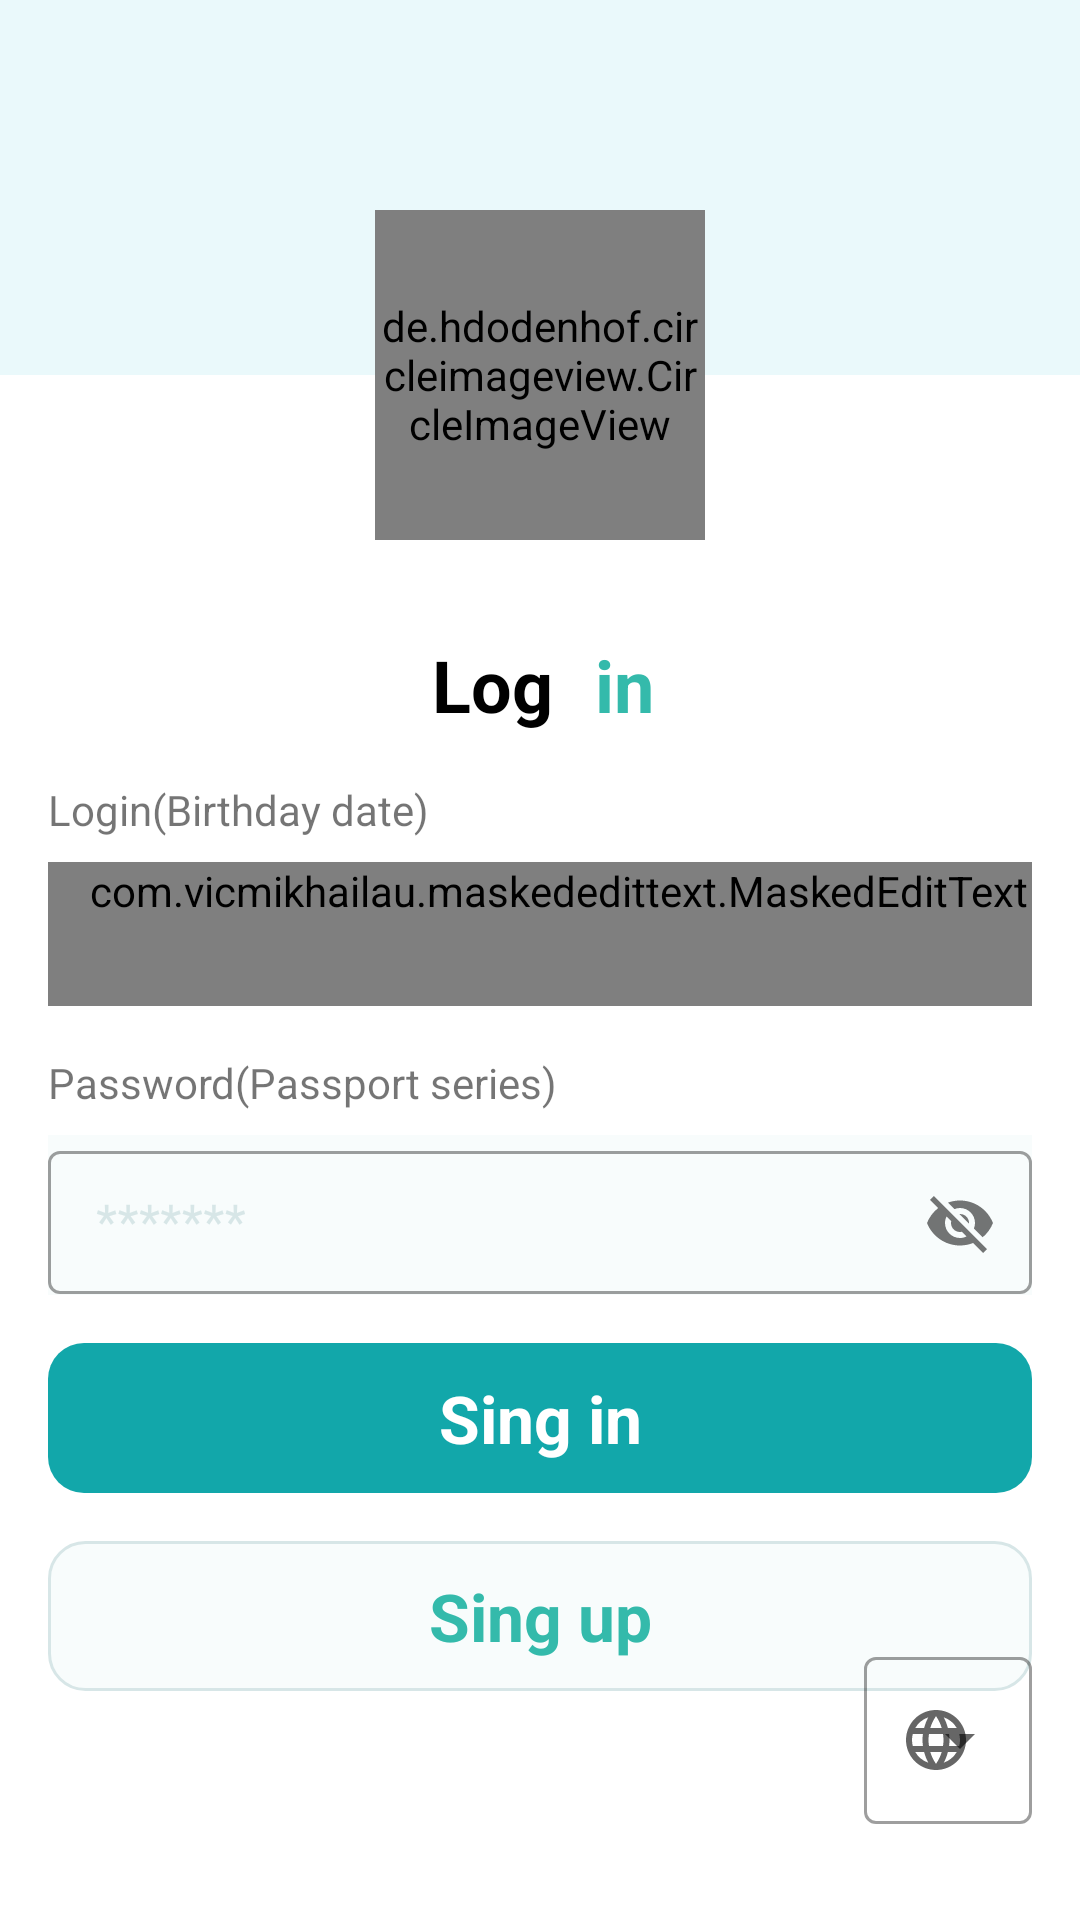

Write the Android layout XML for this screen, with the resource values it uses.
<!-- AndroidManifest.xml: application theme Theme.VitaInLine -->
<!-- res/layout/fragment_sign_up.xml -->
<?xml version="1.0" encoding="utf-8"?>
<androidx.constraintlayout.widget.ConstraintLayout xmlns:android="http://schemas.android.com/apk/res/android"
    xmlns:app="http://schemas.android.com/apk/res-auto"
    xmlns:tools="http://schemas.android.com/tools"
    android:layout_width="match_parent"
    android:layout_height="match_parent"
    tools:context=".fragments.SignUpFragment">

    <View
        android:id="@+id/view"
        android:layout_width="match_parent"
        android:layout_height="125dp"
        android:background="@color/teal_100"
        app:layout_constraintEnd_toEndOf="parent"
        app:layout_constraintStart_toStartOf="parent"
        app:layout_constraintTop_toTopOf="parent" />

    <de.hdodenhof.circleimageview.CircleImageView
        android:id="@+id/logo"
        android:layout_width="110dp"
        android:layout_height="110dp"
        android:layout_marginTop="70dp"
        android:src="@drawable/logo"
        app:civ_border_color="#FFFFFF"
        app:civ_border_width="2dp"
        app:layout_constraintEnd_toEndOf="parent"
        app:layout_constraintStart_toStartOf="parent"
        app:layout_constraintTop_toTopOf="parent" />

    <TextView
        android:id="@+id/textView3"
        android:layout_width="wrap_content"
        android:layout_height="wrap_content"
        android:layout_marginTop="32dp"
        android:text="@string/log"
        android:textColor="@color/black"
        android:textSize="24sp"
        android:textStyle="bold"
        app:layout_constraintEnd_toEndOf="parent"
        app:layout_constraintHorizontal_bias="0.45"
        app:layout_constraintStart_toStartOf="parent"
        app:layout_constraintTop_toBottomOf="@+id/logo" />

    <TextView
        android:id="@+id/textView4"
        android:layout_width="wrap_content"
        android:layout_height="wrap_content"
        android:layout_marginTop="32dp"
        android:text="@string/in"
        android:textColor="@color/teal_300"
        android:textSize="24sp"
        android:textStyle="bold"
        app:layout_constraintEnd_toEndOf="parent"
        app:layout_constraintHorizontal_bias="0.09"
        app:layout_constraintStart_toEndOf="@+id/textView3"
        app:layout_constraintTop_toBottomOf="@+id/logo" />

    <TextView
        android:id="@+id/textViewLogin"
        android:layout_width="wrap_content"
        android:layout_height="wrap_content"
        android:layout_marginStart="16dp"
        android:layout_marginTop="16dp"
        android:text="@string/login_birthday_date"
        app:layout_constraintStart_toStartOf="parent"
        app:layout_constraintTop_toBottomOf="@+id/textView3" />

    <com.vicmikhailau.maskededittext.MaskedEditText
        android:id="@+id/edtLogin"
        style="@style/EditTextStyle"
        android:layout_width="match_parent"
        android:layout_height="wrap_content"
        android:layout_marginHorizontal="16dp"
        android:layout_marginTop="8dp"
        android:hint="@string/enter_login"
        android:inputType="date"
        android:paddingStart="12sp"
        android:textColorHint="@color/grey"
        android:minHeight="48dp"
        android:textColor="@color/black"
        android:background="@drawable/layout_background"
        app:layout_constraintEnd_toEndOf="parent"
        app:layout_constraintStart_toStartOf="@+id/textViewLogin"
        app:layout_constraintTop_toBottomOf="@+id/textViewLogin"
        app:mask="##.##.####" />

    <TextView
        android:id="@+id/textViewPassword"
        android:layout_width="wrap_content"
        android:layout_height="wrap_content"
        android:layout_marginStart="16dp"
        android:layout_marginTop="16dp"
        android:text="@string/password_passport_series"
        app:layout_constraintStart_toStartOf="parent"
        app:layout_constraintTop_toBottomOf="@+id/edtLogin" />

    <com.google.android.material.textfield.TextInputLayout
        android:id="@+id/editPassword"
        style="@style/Widget.MaterialComponents.TextInputLayout.OutlinedBox.Dense"
        android:layout_width="match_parent"
        android:layout_height="wrap_content"
        android:layout_marginTop="8dp"
        android:layout_marginEnd="16dp"
        android:textColorHint="@color/grey"
        android:background="@color/back_color"
        app:passwordToggleEnabled="true"
        android:layout_marginStart="16dp"
        app:layout_constraintEnd_toEndOf="parent"
        app:layout_constraintStart_toStartOf="@+id/textViewPassword"
        app:layout_constraintTop_toBottomOf="@+id/textViewPassword" >

        <com.google.android.material.textfield.TextInputEditText
            android:id="@+id/etPassword"
            android:layout_width="match_parent"
            android:layout_height="wrap_content"
            android:inputType="text"
            android:hint="@string/code"
            tools:ignore="VisualLintTextFieldSize" />
    </com.google.android.material.textfield.TextInputLayout>

    <TextView
        android:id="@+id/textViewInfo"
        android:layout_width="wrap_content"
        android:layout_height="wrap_content"
        android:layout_margin="16dp"
        android:text="* "
        android:visibility="gone"
        android:textColor="@android:color/holo_red_dark"
        android:textSize="16sp"
        app:layout_constraintStart_toStartOf="parent"
        app:layout_constraintTop_toBottomOf="@+id/editPassword" />

    <TextView
        android:id="@+id/textViewInfo2"
        android:layout_width="0dp"
        android:layout_marginHorizontal="8dp"
        android:layout_height="wrap_content"
        android:layout_marginVertical="16dp"
        android:visibility="gone"
        android:text="@string/the_login_or_password_was_entered_incorrectly_please_try_again"
        android:textColor="@color/black"
        android:textSize="16sp"
        app:layout_constraintEnd_toEndOf="@+id/editPassword"
        app:layout_constraintStart_toEndOf="@id/textViewInfo"
        app:layout_constraintTop_toBottomOf="@+id/editPassword" />

    <androidx.constraintlayout.widget.ConstraintLayout
        android:id="@+id/signUpButton"
        android:layout_width="match_parent"
        android:layout_height="50dp"
        android:layout_marginStart="16dp"
        android:layout_marginEnd="16dp"
        android:layout_marginTop="16dp"
        android:background="@drawable/button_back"
        app:layout_constraintEnd_toEndOf="parent"
        app:layout_constraintStart_toStartOf="parent"
        app:layout_constraintTop_toBottomOf="@id/textViewInfo2">

        <TextView
            android:id="@+id/textView13"
            android:layout_width="wrap_content"
            android:layout_height="wrap_content"
            android:text="@string/sing_in"
            android:padding="8dp"
            android:textSize="22sp"
            android:textStyle="bold"
            android:textColor="@color/white"
            app:layout_constraintBottom_toBottomOf="parent"
            app:layout_constraintEnd_toEndOf="parent"
            app:layout_constraintStart_toStartOf="parent"
            app:layout_constraintTop_toTopOf="parent" />
    </androidx.constraintlayout.widget.ConstraintLayout>

    <androidx.constraintlayout.widget.ConstraintLayout
        android:id="@+id/registerButton"
        android:layout_width="match_parent"
        android:layout_height="50dp"
        android:layout_margin="16dp"
        android:background="@drawable/layout_background"
        app:backgroundTint="@color/teal_100"
        app:layout_constraintEnd_toEndOf="parent"
        app:layout_constraintStart_toStartOf="parent"
        app:layout_constraintTop_toBottomOf="@id/signUpButton"
        tools:ignore="VisualLintButtonSize" >

        <TextView
            android:id="@+id/textView23"
            android:layout_width="wrap_content"
            android:layout_height="wrap_content"
            android:text="@string/sing_up"
            android:padding="8dp"
            android:textSize="22sp"
            android:textStyle="bold"
            android:textColor="@color/teal_300"
            app:layout_constraintBottom_toBottomOf="parent"
            app:layout_constraintEnd_toEndOf="parent"
            app:layout_constraintStart_toStartOf="parent"
            app:layout_constraintTop_toTopOf="parent" />

    </androidx.constraintlayout.widget.ConstraintLayout>

    <com.google.android.material.textfield.TextInputLayout
        style="@style/Widget.MaterialComponents.TextInputLayout.OutlinedBox.ExposedDropdownMenu"
        android:layout_width="0dp"
        android:layout_height="wrap_content"
        android:layout_marginEnd="16dp"
        android:layout_marginBottom="32dp"
        app:startIconDrawable="@drawable/language_24"
        app:layout_constraintBottom_toBottomOf="parent"
        app:layout_constraintEnd_toEndOf="parent">

        <AutoCompleteTextView
            android:id="@+id/autoCompleteTextView"
            android:layout_width="wrap_content"
            android:layout_height="wrap_content"
            android:layout_weight="1"
            android:inputType="none"
            android:text="@string/uz" />

    </com.google.android.material.textfield.TextInputLayout>

</androidx.constraintlayout.widget.ConstraintLayout>
<!-- resources referenced by this layout -->
<resources>
  <color name="back_color">#F8FCFC</color>
  <color name="black">#FF000000</color>
  <color name="grey">#D7E6E7</color>
  <color name="teal_100">#EAF9FB</color>
  <color name="teal_300">#34BAAB</color>
  <color name="white">#FFFFFFFF</color>
  <!-- drawable button_back (drawable) -->
  <?xml version="1.0" encoding="utf-8"?>
  <shape xmlns:android="http://schemas.android.com/apk/res/android">
      <solid android:color="@color/teal_600" /> 
      <corners android:radius="12dp" /> 
  </shape>
  <!-- drawable language_24 (drawable) -->
  <vector xmlns:android="http://schemas.android.com/apk/res/android"
      android:width="24dp"
      android:height="24dp"
      android:tint="@color/teal_200"
      android:viewportWidth="24"
      android:viewportHeight="24">
      <path
          android:fillColor="@android:color/white"
          android:pathData="M11.99,2C6.47,2 2,6.48 2,12s4.47,10 9.99,10C17.52,22 22,17.52 22,12S17.52,2 11.99,2zM18.92,8h-2.95c-0.32,-1.25 -0.78,-2.45 -1.38,-3.56 1.84,0.63 3.37,1.91 4.33,3.56zM12,4.04c0.83,1.2 1.48,2.53 1.91,3.96h-3.82c0.43,-1.43 1.08,-2.76 1.91,-3.96zM4.26,14C4.1,13.36 4,12.69 4,12s0.1,-1.36 0.26,-2h3.38c-0.08,0.66 -0.14,1.32 -0.14,2 0,0.68 0.06,1.34 0.14,2L4.26,14zM5.08,16h2.95c0.32,1.25 0.78,2.45 1.38,3.56 -1.84,-0.63 -3.37,-1.9 -4.33,-3.56zM8.03,8L5.08,8c0.96,-1.66 2.49,-2.93 4.33,-3.56C8.81,5.55 8.35,6.75 8.03,8zM12,19.96c-0.83,-1.2 -1.48,-2.53 -1.91,-3.96h3.82c-0.43,1.43 -1.08,2.76 -1.91,3.96zM14.34,14L9.66,14c-0.09,-0.66 -0.16,-1.32 -0.16,-2 0,-0.68 0.07,-1.35 0.16,-2h4.68c0.09,0.65 0.16,1.32 0.16,2 0,0.68 -0.07,1.34 -0.16,2zM14.59,19.56c0.6,-1.11 1.06,-2.31 1.38,-3.56h2.95c-0.96,1.65 -2.49,2.93 -4.33,3.56zM16.36,14c0.08,-0.66 0.14,-1.32 0.14,-2 0,-0.68 -0.06,-1.34 -0.14,-2h3.38c0.16,0.64 0.26,1.31 0.26,2s-0.1,1.36 -0.26,2h-3.38z" />
  </vector>
  <!-- drawable layout_background (drawable) -->
  <?xml version="1.0" encoding="utf-8"?>
  <shape xmlns:android="http://schemas.android.com/apk/res/android"
      android:shape="rectangle">
  
      <corners
          android:radius="12dp"/>
      <stroke
          android:width="1dp"
          android:color="@color/grey"/>
      <gradient
          android:type="linear"/>
  
      <solid
          android:color="@color/back_color"/>
  
  </shape>
  <!-- drawable logo: png bitmap (drawable, 11761 bytes) -->
  <string name="code">*******</string>
  <string name="enter_login">Enter login</string>
  <string name="in">in</string>
  <string name="log">Log</string>
  <string name="login_birthday_date">Login(Birthday date)</string>
  <string name="password_passport_series">Password(Passport series)</string>
  <string name="sing_in">Sing in</string>
  <string name="sing_up">Sing up</string>
  <string name="the_login_or_password_was_entered_incorrectly_please_try_again">The login or password was entered incorrectly,                please try again!</string>
  <string name="uz">UZ</string>
  <style name="EditTextStyle">
          <item name="android:textSize">16sp</item>
          <item name="android:textColorHint">@color/grey</item>
          <item name="android:textColor">@color/black</item>
          <item name="android:textStyle">normal</item>
          <item name="android:background">@drawable/layout_background</item>
  
      </style>
  <style name="Theme.VitaInLine" parent="Theme.MaterialComponents.DayNight.NoActionBar">
          
          <item name="colorPrimary">@color/teal_300</item>
          <item name="colorPrimaryVariant">@color/teal_300</item>
          <item name="colorOnPrimary">@color/white</item>
          
          <item name="colorSecondary">@color/teal_200</item>
          <item name="colorSecondaryVariant">@color/teal_700</item>
          <item name="colorOnSecondary">@color/black</item>
          
          <item name="android:statusBarColor">?attr/colorPrimaryVariant</item>
          
  
      </style>
  <color name="teal_600">#12A7AA</color>
  <color name="teal_200">#FF03DAC5</color>
  <color name="teal_700">#FF018786</color>
</resources>
